Dataset: data (GitHub, imbiswas/testcash). Classes: ten, twenty.

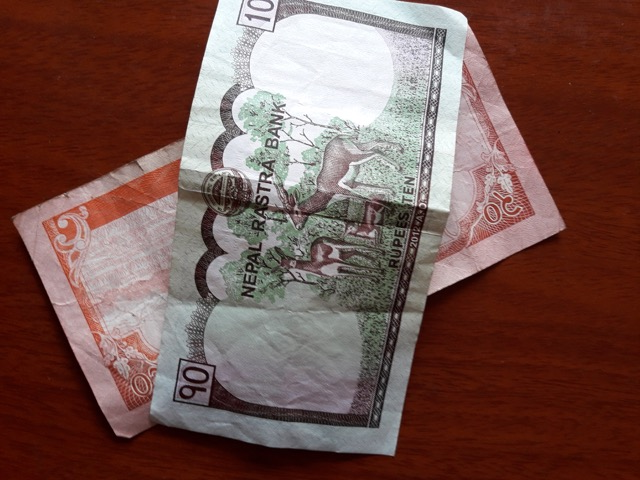
Label: ten

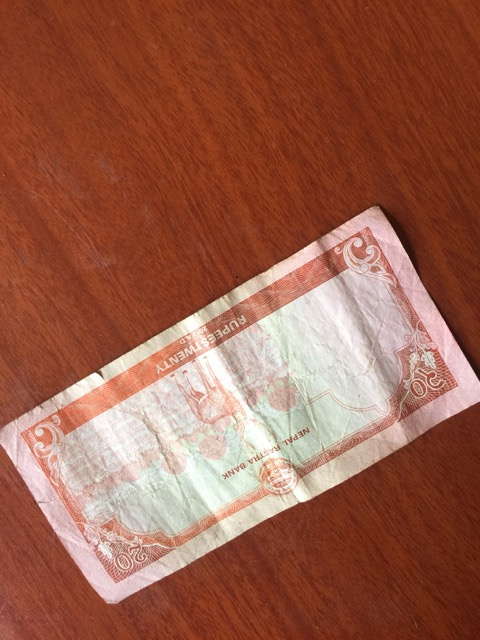
Label: twenty

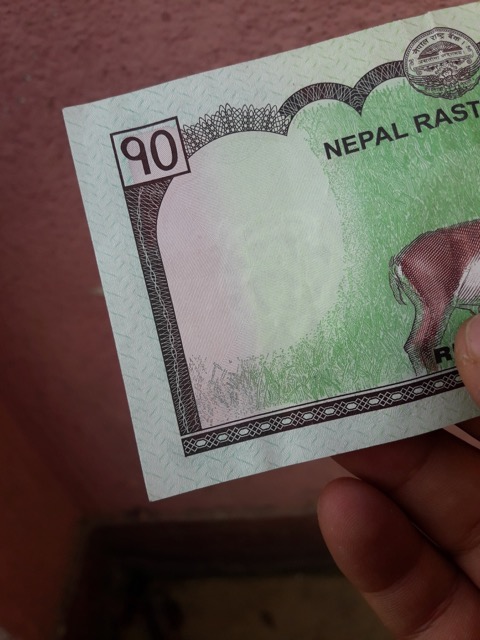
Label: ten

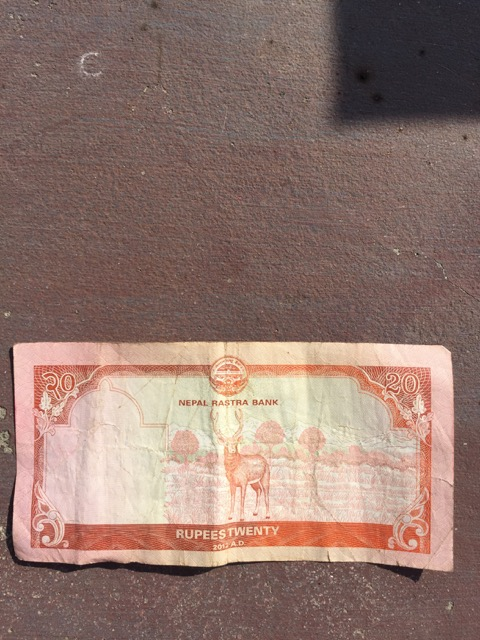
Label: twenty

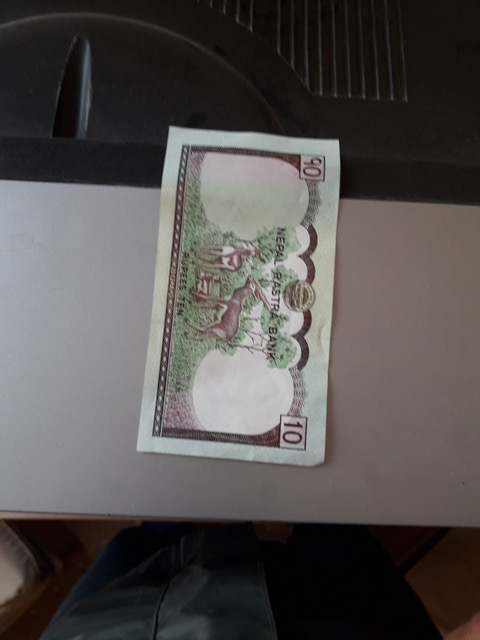
Label: ten

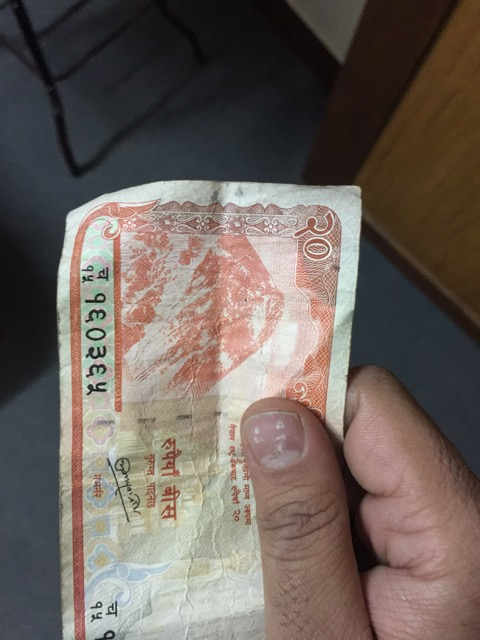
Label: twenty
